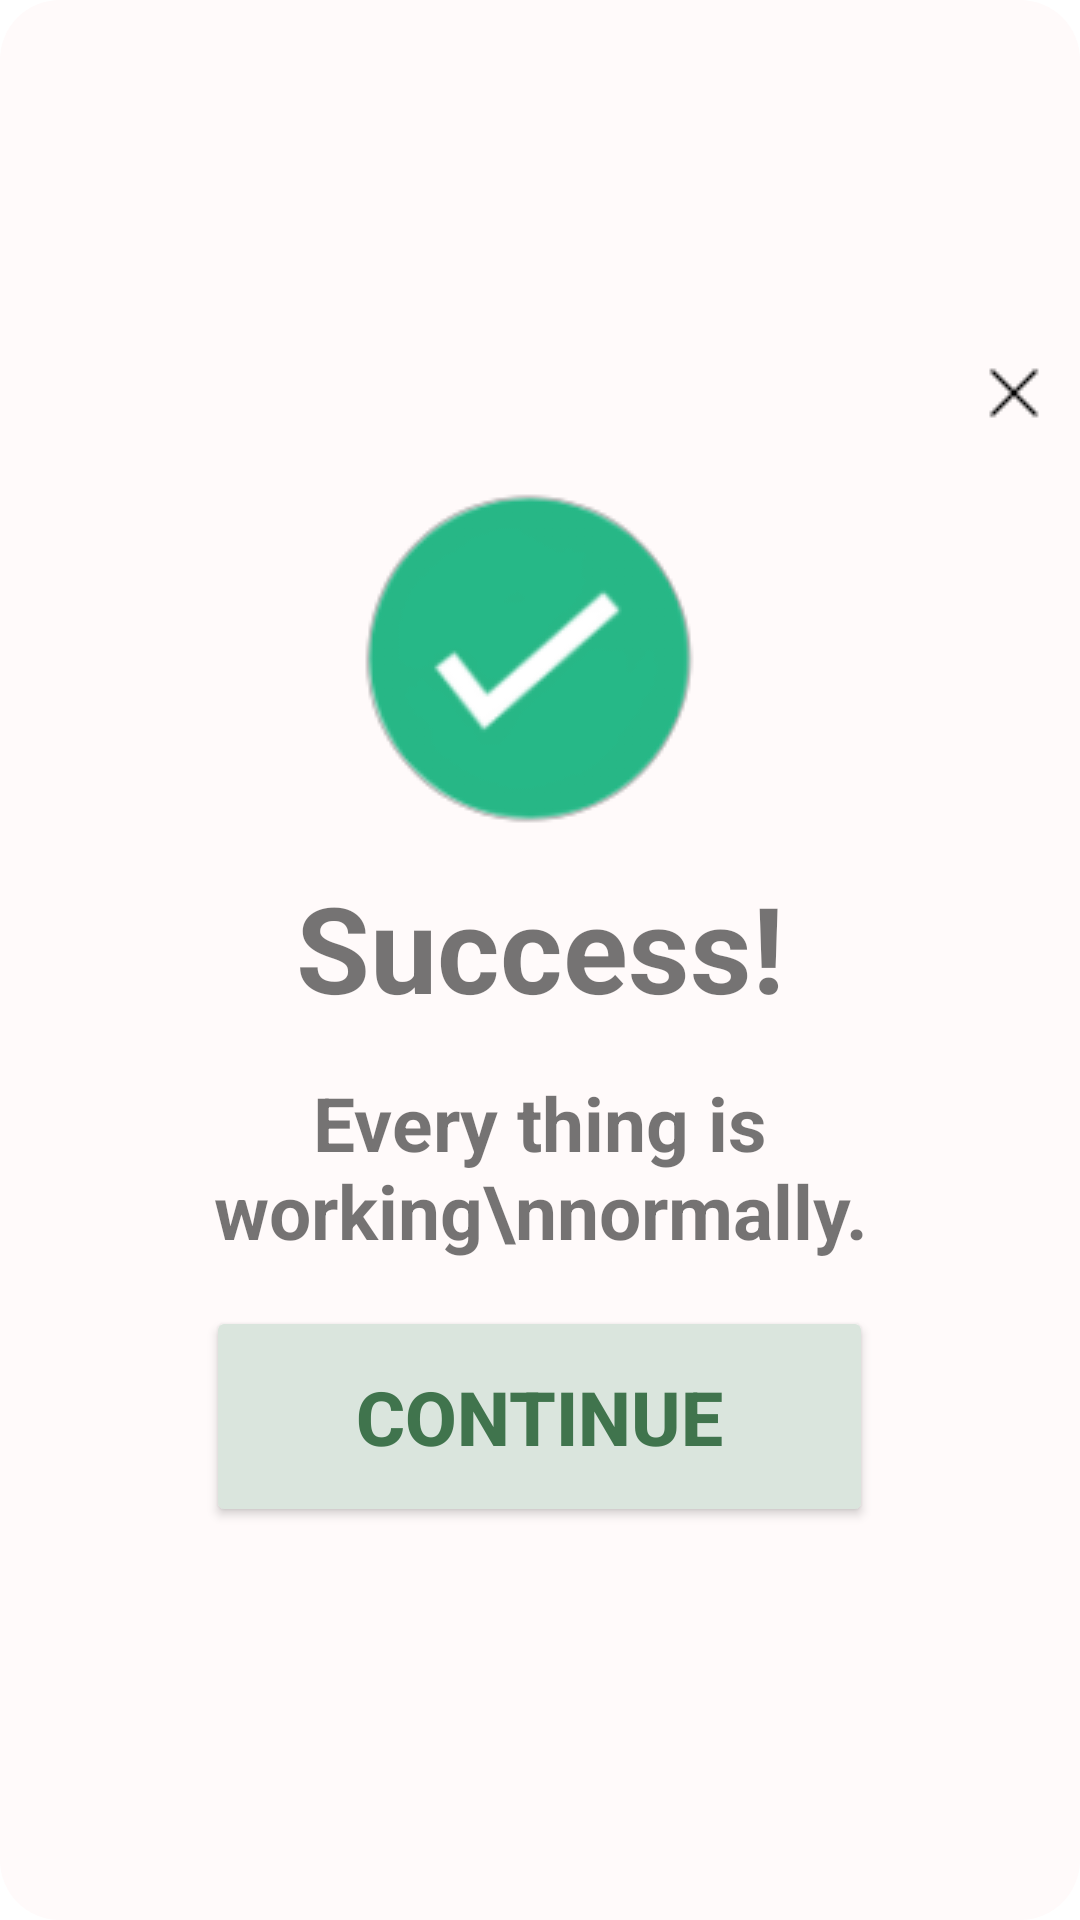

Produce the Android XML layout that renders to this screen, including the resource entries it uses.
<!-- AndroidManifest.xml: application theme Theme.Final_project -->
<!-- res/layout/successful_view.xml -->
<?xml version="1.0" encoding="utf-8"?>
<LinearLayout xmlns:android="http://schemas.android.com/apk/res/android"
    android:layout_width="match_parent"
    android:layout_height="wrap_content"
    android:gravity="center"
    android:orientation="vertical"
    android:background="@drawable/custome_pinview"
    android:backgroundTint="@color/snow">
    <ImageButton
        android:layout_width="wrap_content"
        android:layout_height="wrap_content"
        android:src="@drawable/exit_ic"
        android:id="@+id/btnScClose"
        android:layout_gravity="right"

        android:backgroundTint="@android:color/transparent"/>
    <LinearLayout
        android:layout_width="match_parent"
        android:layout_height="wrap_content"
        android:orientation="vertical"
        android:gravity="center">
        <ImageView
            android:layout_width="wrap_content"
            android:layout_height="wrap_content"
            android:src="@drawable/successful_ic"
            android:contentDescription="successful"/>
        <TextView
            android:layout_width="wrap_content"
            android:layout_height="wrap_content"
            android:text="Success!"
            android:textSize="40dp"
            android:textStyle="bold"/>
        <TextView
            android:layout_width="wrap_content"
            android:layout_height="wrap_content"
            android:text="Every thing is working\nnormally."
            android:textSize="25dp"
            android:gravity="center"
            android:layout_marginVertical="15dp"
            android:textStyle="bold"/>
        <Button
            android:id="@+id/btnContinue"
            android:layout_width="wrap_content"
            android:layout_height="wrap_content"
            android:text="Continue"
            android:paddingHorizontal="50dp"
            android:paddingVertical="20dp"
            android:textColor="@color/dark_green"
            android:textStyle="bold"
            android:backgroundTint="@color/light_green"
            android:textSize="25dp"
            android:layout_marginBottom="20dp"/>
    </LinearLayout>
</LinearLayout>
<!-- resources referenced by this layout -->
<resources>
  <color name="dark_green">#40744D</color>
  <color name="light_green">#DAE5DD</color>
  <color name="snow">#FFFAFA</color>
  <!-- drawable custome_pinview (drawable) -->
  <?xml version="1.0" encoding="utf-8"?>
  <shape xmlns:android="http://schemas.android.com/apk/res/android">
      <solid android:color="@color/light_green" /> 
      <corners android:radius="20dp" /> 
  </shape>
  <!-- drawable exit_ic: png bitmap (drawable, 242 bytes) -->
  <!-- drawable successful_ic: png bitmap (drawable, 7553 bytes) -->
  <style name="Theme.Final_project" parent="Theme.MaterialComponents.DayNight.NoActionBar">
          
          <item name="colorPrimary">@color/lavender</item>
          <item name="colorPrimaryVariant">@color/lavender</item>
          <item name="colorOnPrimary">@color/white</item>
          
          <item name="colorSecondary">@color/teal_200</item>
          <item name="colorSecondaryVariant">@color/teal_700</item>
          <item name="colorOnSecondary">@color/black</item>
          
          <item name="android:statusBarColor">?attr/colorPrimaryVariant</item>
          
      </style>
  <color name="lavender">#8692E7</color>
  <color name="white">#FFFFFFFF</color>
  <color name="teal_200">#FF03DAC5</color>
  <color name="teal_700">#FF018786</color>
  <color name="black">#FF000000</color>
</resources>
